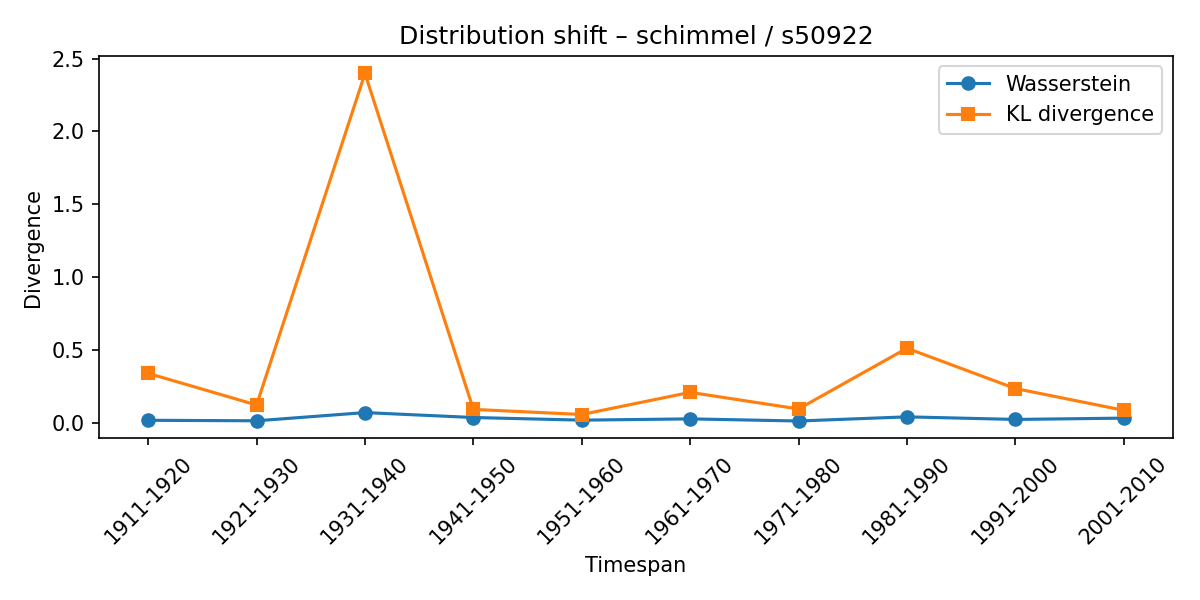

Source data for this figure (header and first rows):
synset, lexeme, from_timespan, to_timespan, wasserstein, kl_divergence
s50922, schimmel, 1901-1910, 1911-1920, 0.01562, 0.338
s50922, schimmel, 1911-1920, 1921-1930, 0.01215, 0.1207
s50922, schimmel, 1921-1930, 1931-1940, 0.06853, 2.399
s50922, schimmel, 1931-1940, 1941-1950, 0.03473, 0.0905
s50922, schimmel, 1941-1950, 1951-1960, 0.01659, 0.05538
s50922, schimmel, 1951-1960, 1961-1970, 0.02531, 0.2074
s50922, schimmel, 1961-1970, 1971-1980, 0.01068, 0.0935
s50922, schimmel, 1971-1980, 1981-1990, 0.03924, 0.5106
s50922, schimmel, 1981-1990, 1991-2000, 0.02148, 0.2338
s50922, schimmel, 1991-2000, 2001-2010, 0.03047, 0.08432
